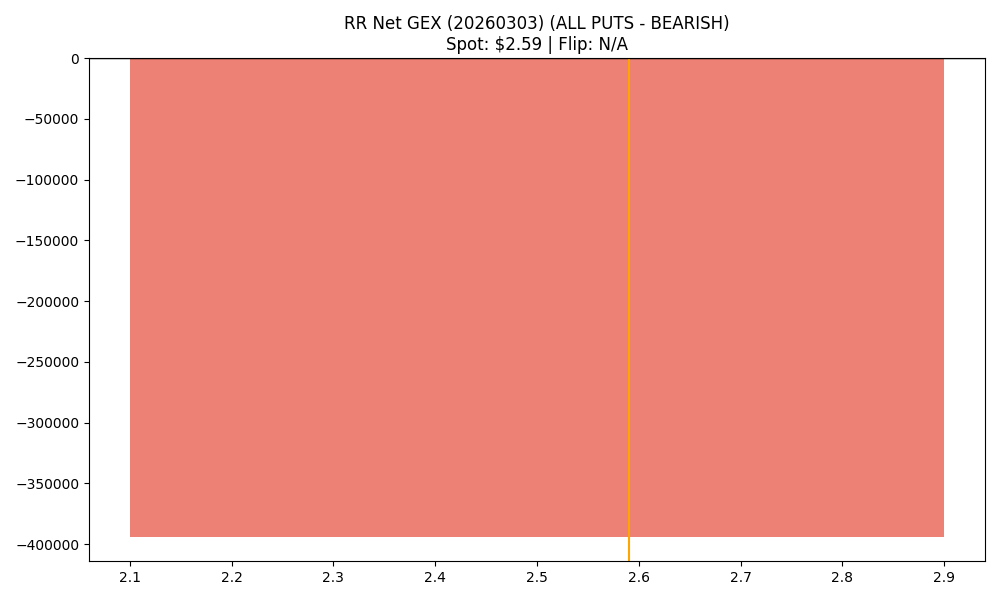

Data behind this chart, as committed beside it:
strike, call_gex, put_gex, call_dex, put_dex, net_greek_delta, net_gex
2.5, 576839, 971228, 334370, -624556, -0.1446, -394389
